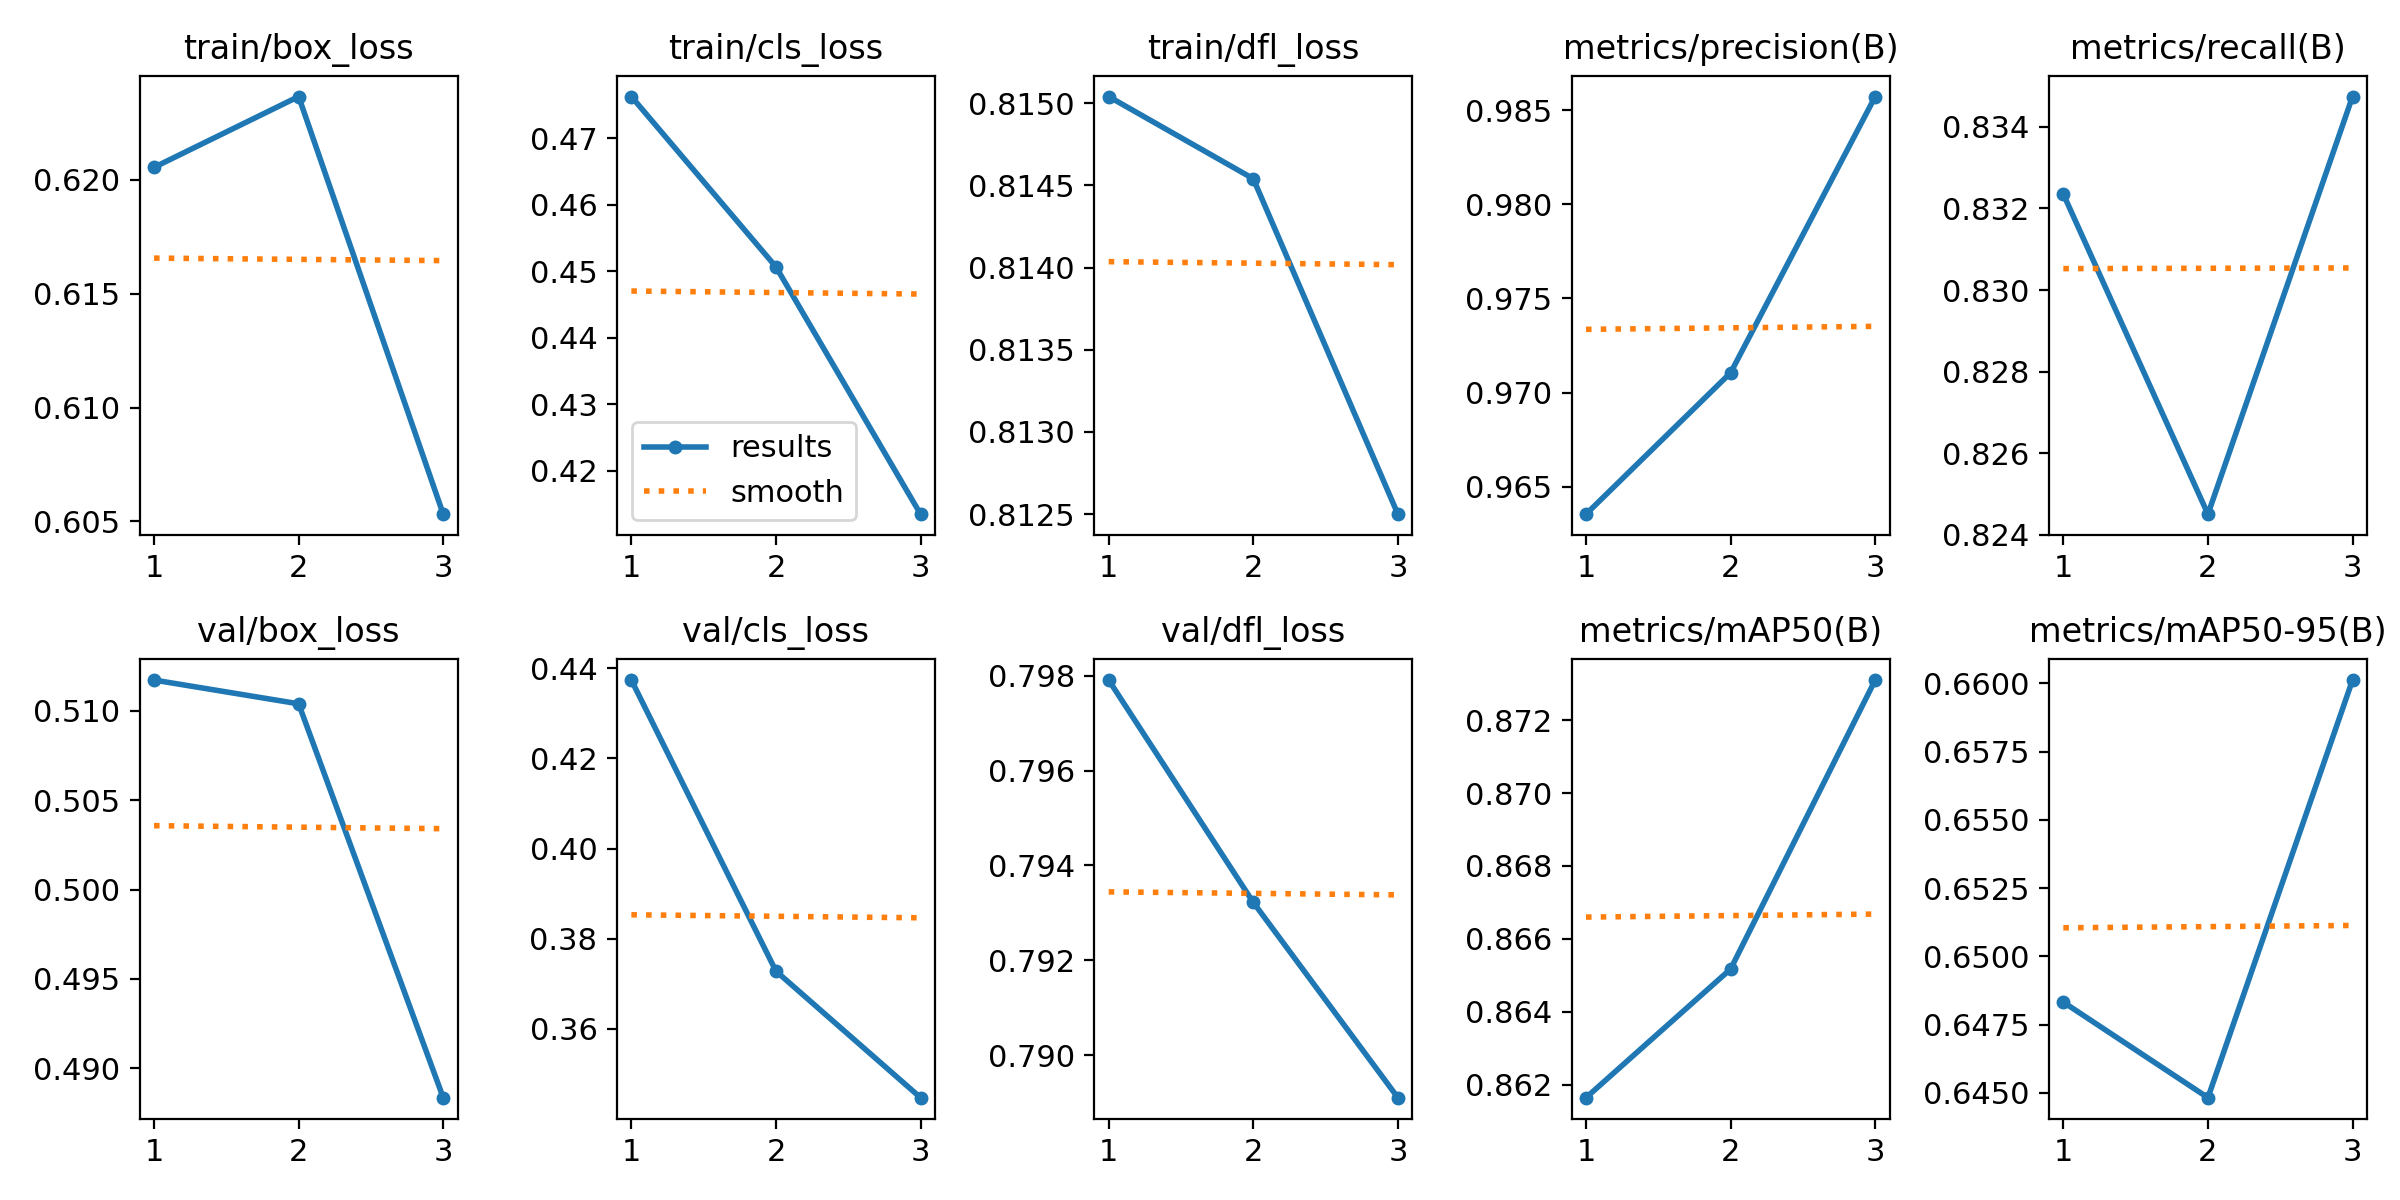

Source data for this figure (header and first rows):
epoch, train/box_loss, train/cls_loss, train/dfl_loss, metrics/precision(B), metrics/recall(B), metrics/mAP50(B), metrics/mAP50-95(B), val/box_loss, val/cls_loss, val/dfl_loss, lr/pg0, lr/pg1, lr/pg2
1, 0.6206, 0.4763, 0.815, 0.9635, 0.8324, 0.8616, 0.6483, 0.5117, 0.4374, 0.7979, 0.0005511, 0.0005511, 0.0005511
2, 0.6237, 0.4506, 0.8145, 0.971, 0.8245, 0.8652, 0.6448, 0.5104, 0.3728, 0.7932, 0.0007415, 0.0007415, 0.0007415
3, 0.6053, 0.4134, 0.8125, 0.9857, 0.8347, 0.8731, 0.6601, 0.4884, 0.3448, 0.7891, 0.0005652, 0.0005652, 0.0005652
